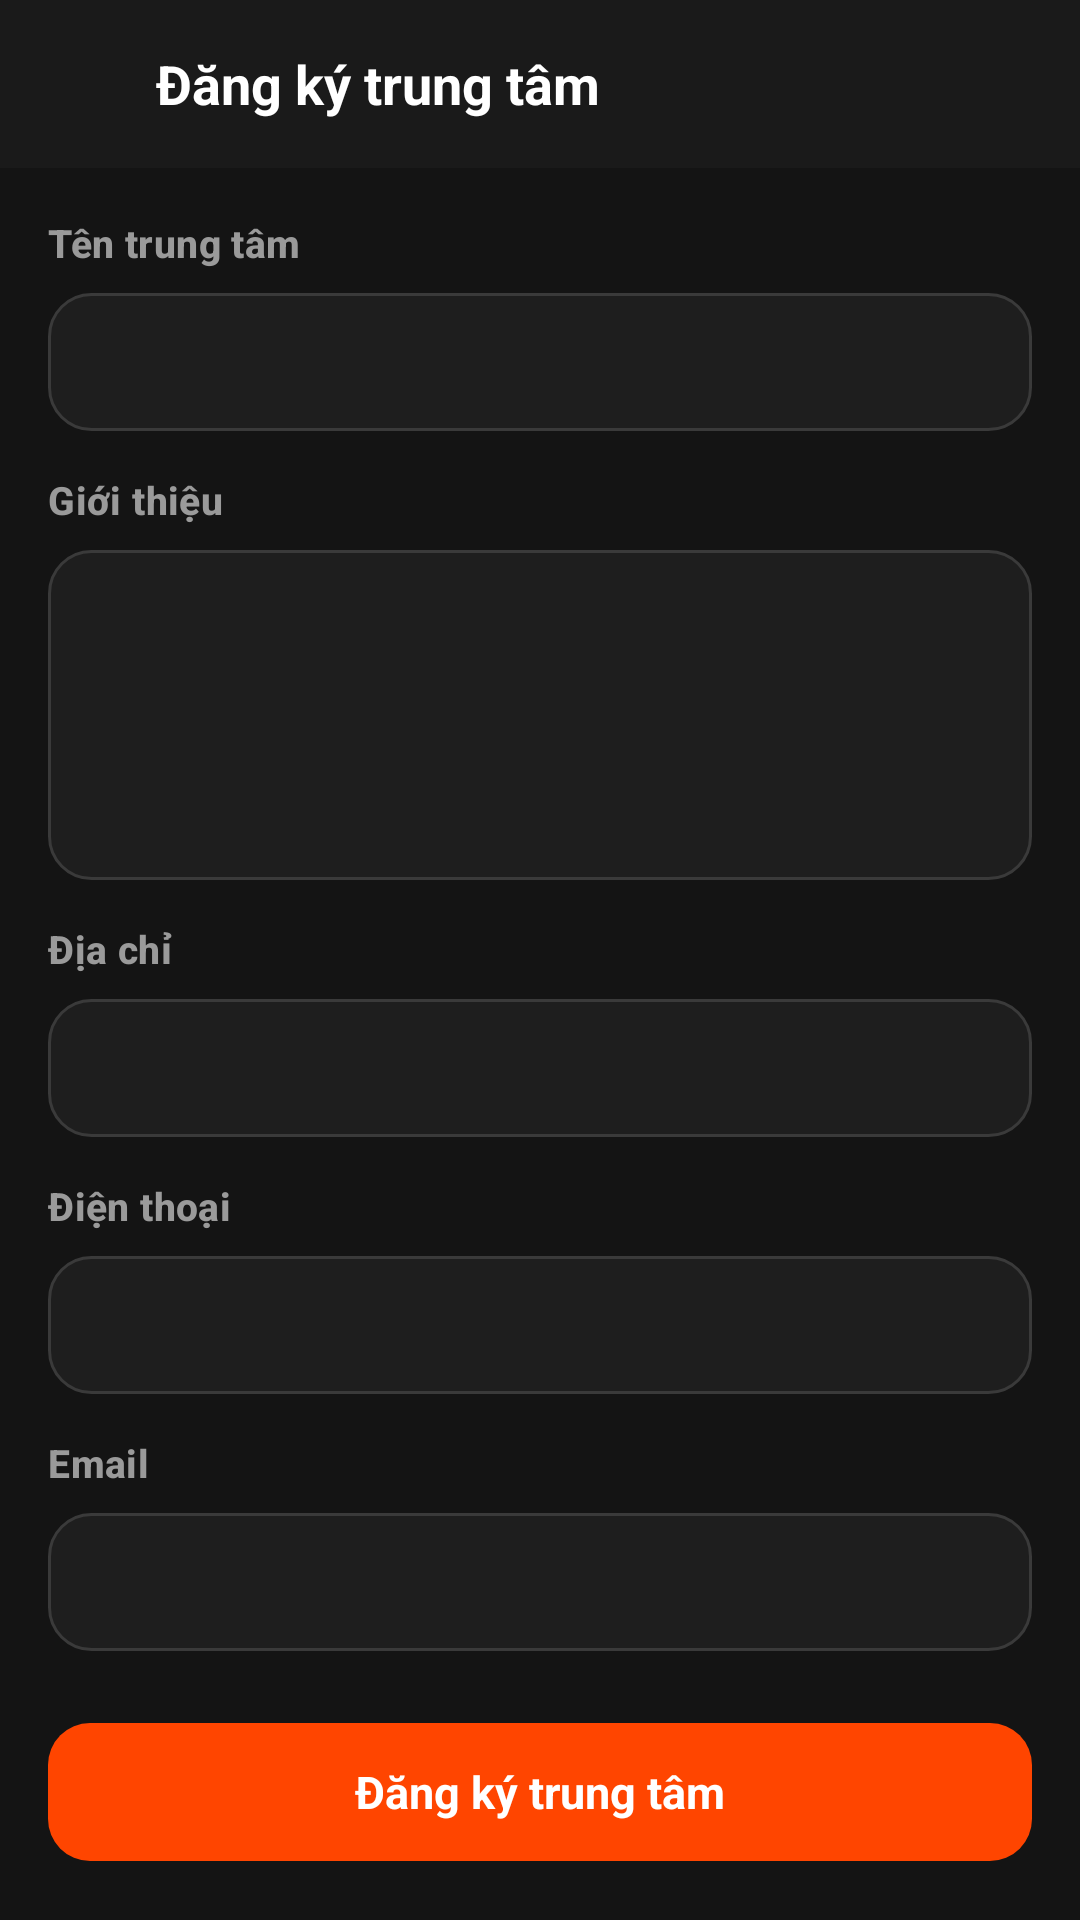

Write the Android layout XML for this screen, with the resource values it uses.
<!-- AndroidManifest.xml: application theme Theme.EngQA -->
<!-- res/layout/activity_center_request.xml -->
<?xml version="1.0" encoding="utf-8"?>
<LinearLayout xmlns:android="http://schemas.android.com/apk/res/android"
    android:layout_width="match_parent"
    android:layout_height="match_parent"
    android:background="@color/bg_screen"
    android:orientation="vertical">

    <LinearLayout
        android:layout_width="match_parent"
        android:layout_height="56dp"
        android:background="@color/bg_topbar"
        android:gravity="center_vertical"
        android:orientation="horizontal">

        <ImageView
            android:id="@+id/btnBack"
            android:layout_width="40dp"
            android:layout_height="40dp"
            android:layout_marginStart="6dp"
            android:background="?attr/selectableItemBackgroundBorderless"
            android:contentDescription="@string/back"
            android:padding="8dp"
            android:src="@drawable/ic_arrow_back" />

        <TextView
            android:layout_width="wrap_content"
            android:layout_height="wrap_content"
            android:layout_marginStart="6dp"
            android:text="@string/center_request_title"
            android:textColor="@color/text_primary"
            android:textSize="18sp"
            android:textStyle="bold" />
    </LinearLayout>

    <ScrollView
        android:layout_width="match_parent"
        android:layout_height="0dp"
        android:layout_weight="1"
        android:fillViewport="true"
        android:scrollbars="none">

        <LinearLayout
            android:layout_width="match_parent"
            android:layout_height="wrap_content"
            android:orientation="vertical"
            android:padding="16dp">

            <TextView
                style="@style/FormLabel"
                android:text="@string/center_name" />

            <EditText
                android:id="@+id/etCenterName"
                style="@style/FormInput"
                android:layout_height="46dp"
                android:maxLines="1" />

            <TextView
                style="@style/FormLabel"
                android:layout_marginTop="14dp"
                android:text="@string/center_description" />

            <EditText
                android:id="@+id/etCenterDescription"
                style="@style/FormInput"
                android:layout_height="110dp"
                android:gravity="top|start"
                android:inputType="textMultiLine"
                android:paddingTop="12dp" />

            <TextView
                style="@style/FormLabel"
                android:layout_marginTop="14dp"
                android:text="@string/center_address" />

            <EditText
                android:id="@+id/etCenterAddress"
                style="@style/FormInput"
                android:layout_height="46dp"
                android:maxLines="1" />

            <TextView
                style="@style/FormLabel"
                android:layout_marginTop="14dp"
                android:text="@string/center_phone" />

            <EditText
                android:id="@+id/etCenterPhone"
                style="@style/FormInput"
                android:layout_height="46dp"
                android:inputType="phone"
                android:maxLines="1" />

            <TextView
                style="@style/FormLabel"
                android:layout_marginTop="14dp"
                android:text="@string/center_email" />

            <EditText
                android:id="@+id/etCenterEmail"
                style="@style/FormInput"
                android:layout_height="46dp"
                android:inputType="textEmailAddress"
                android:maxLines="1" />

            <TextView
                android:id="@+id/btnSubmitRequest"
                android:layout_width="match_parent"
                android:layout_height="46dp"
                android:layout_marginTop="24dp"
                android:background="@drawable/bg_button_primary"
                android:clickable="true"
                android:focusable="true"
                android:gravity="center"
                android:text="@string/center_request_title"
                android:textColor="@color/white"
                android:textSize="15sp"
                android:textStyle="bold" />
        </LinearLayout>
    </ScrollView>
</LinearLayout>
<!-- resources referenced by this layout -->
<resources>
  <color name="bg_screen">#FF141414</color>
  <color name="bg_topbar">#FF1A1A1A</color>
  <color name="text_primary">#FFFFFFFF</color>
  <color name="white">#FFFFFFFF</color>
  <!-- drawable bg_button_primary (drawable) -->
  <?xml version="1.0" encoding="utf-8"?>
  <ripple xmlns:android="http://schemas.android.com/apk/res/android"
      android:color="#33000000">
      <item>
          <shape android:shape="rectangle">
              <solid android:color="@color/accent_orange" />
              <corners android:radius="@dimen/radius_m" />
          </shape>
      </item>
  </ripple>
  <string name="back">Quay lại</string>
  <string name="center_address">Địa chỉ</string>
  <string name="center_description">Giới thiệu</string>
  <string name="center_email">Email</string>
  <string name="center_name">Tên trung tâm</string>
  <string name="center_phone">Điện thoại</string>
  <string name="center_request_title">Đăng ký trung tâm</string>
  <style name="FormInput">
          <item name="android:layout_width">match_parent</item>
          <item name="android:layout_height">@dimen/input_height</item>
          <item name="android:background">@drawable/bg_input</item>
          <item name="android:paddingStart">16dp</item>
          <item name="android:paddingEnd">16dp</item>
          <item name="android:textColor">@color/text_primary</item>
          <item name="android:textColorHint">@color/text_hint</item>
          <item name="android:textSize">15sp</item>
          <item name="android:drawablePadding">10dp</item>
      </style>
  <style name="FormLabel" parent="TextAppearance.EngQA.Label">
          <item name="android:layout_width">wrap_content</item>
          <item name="android:layout_height">wrap_content</item>
          <item name="android:layout_marginBottom">8dp</item>
          <item name="android:textColor">@color/text_secondary</item>
          <item name="android:textSize">13sp</item>
          <item name="android:textStyle">bold</item>
          <item name="android:letterSpacing">0.01</item>
      </style>
  <style name="Theme.EngQA" parent="Base.Theme.EngQA" />
  <color name="accent_orange">#FFFF4500</color>
  <dimen name="radius_m">14dp</dimen>
  <dimen name="input_height">52dp</dimen>
  <!-- drawable bg_input (drawable) -->
  <?xml version="1.0" encoding="utf-8"?>
  <ripple xmlns:android="http://schemas.android.com/apk/res/android"
      android:color="@color/ripple_light">
      <item>
          <shape android:shape="rectangle">
              <solid android:color="@color/bg_input" />
              <stroke
                  android:width="1dp"
                  android:color="@color/border_input" />
              <corners android:radius="@dimen/radius_m" />
          </shape>
      </item>
  </ripple>
  <color name="text_hint">#FF7A7A7A</color>
  <style name="TextAppearance.EngQA.Label" parent="TextAppearance.Material3.LabelLarge">
          <item name="android:textSize">13sp</item>
          <item name="android:textStyle">bold</item>
          <item name="android:letterSpacing">0.01</item>
          <item name="android:textColor">@color/text_secondary</item>
      </style>
  <color name="text_secondary">#FF9A9A9A</color>
  <style name="Base.Theme.EngQA" parent="Theme.Material3.Dark.NoActionBar">
          <item name="android:windowBackground">@color/bg_screen</item>
          <item name="android:statusBarColor">@color/bg_topbar</item>
          <item name="android:navigationBarColor">@color/bg_bottom_bar</item>
          <item name="colorPrimary">@color/accent_orange</item>
      </style>
  <color name="bg_input">#FF1E1E1E</color>
  <color name="border_input">#FF3A3A3A</color>
  <color name="bg_bottom_bar">#FF181818</color>
</resources>
